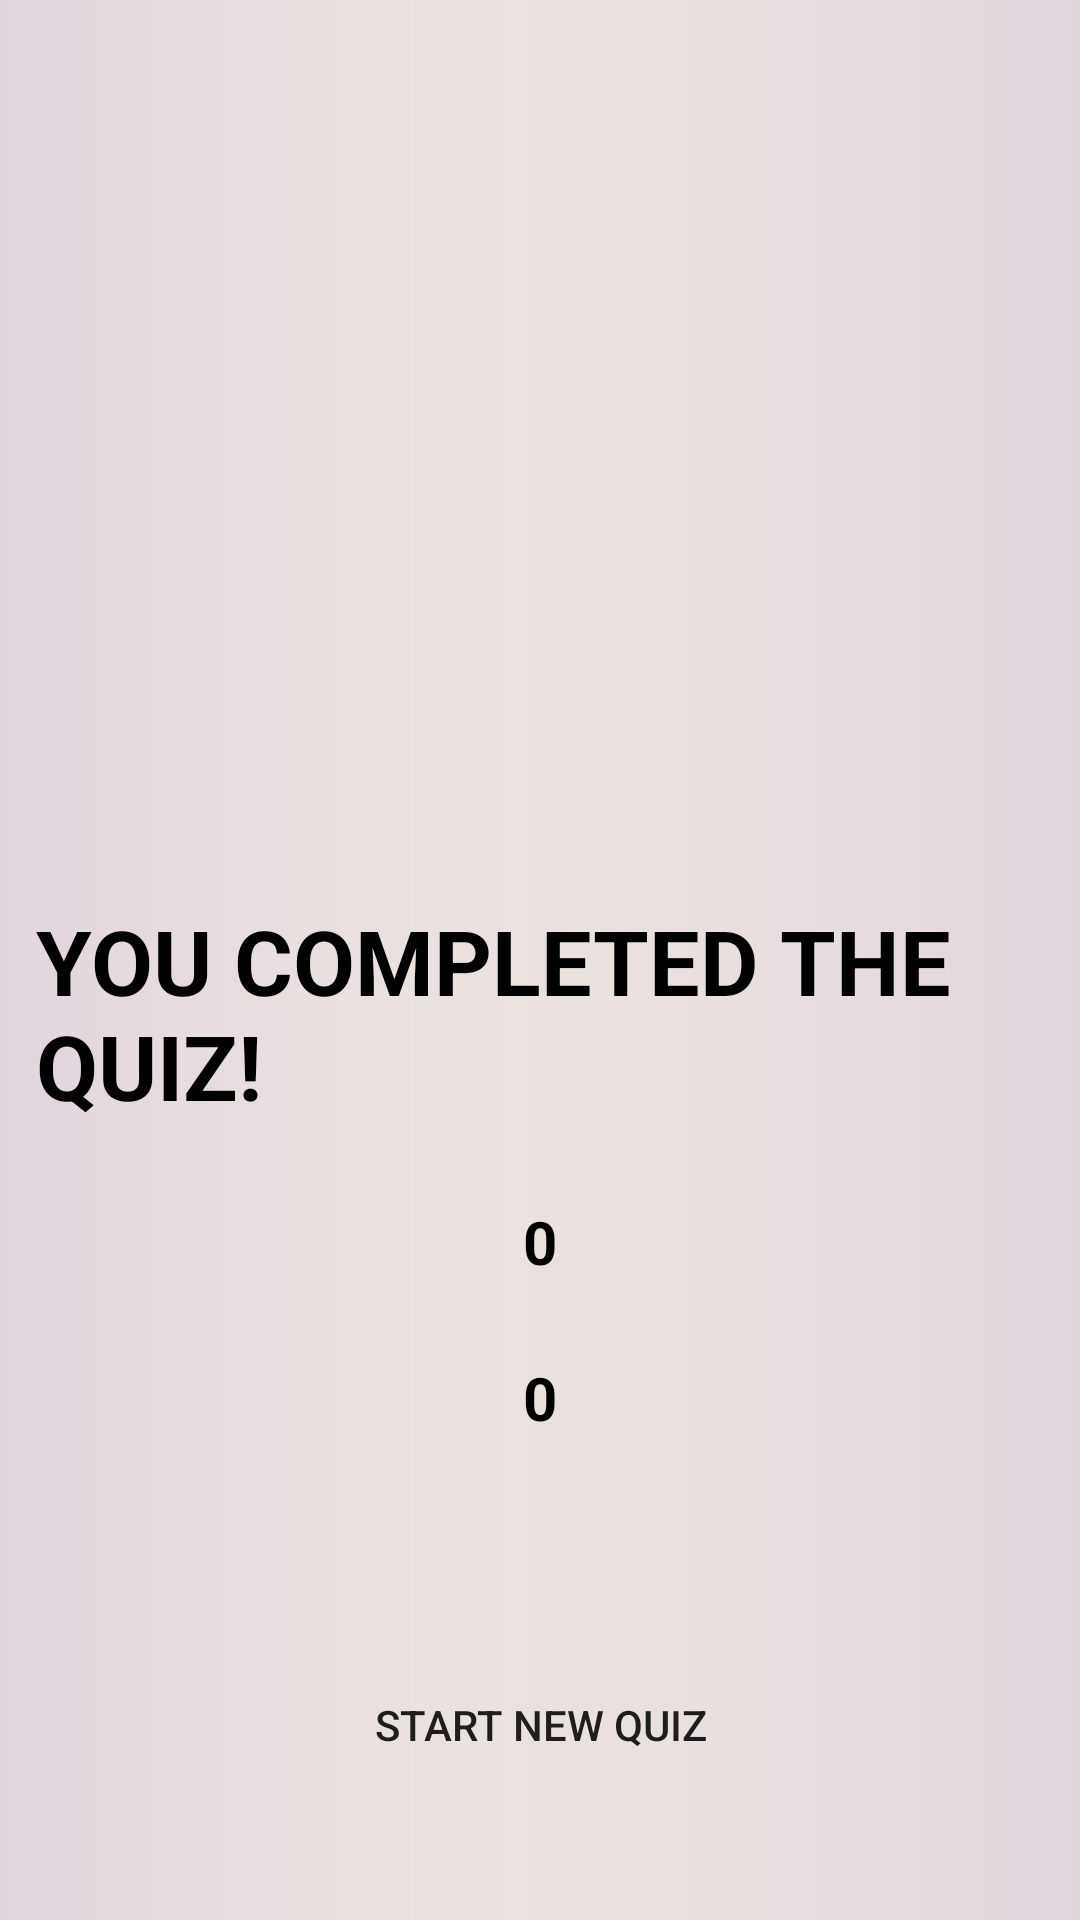

Produce the Android XML layout that renders to this screen, including the resource entries it uses.
<!-- AndroidManifest.xml: application theme Theme.OOPFormula1QuizApp -->
<!-- res/layout/activity_results.xml -->
<?xml version="1.0" encoding="utf-8"?>
<RelativeLayout xmlns:android="http://schemas.android.com/apk/res/android"
    xmlns:app="http://schemas.android.com/apk/res-auto"
    xmlns:tools="http://schemas.android.com/tools"
    android:layout_width="match_parent"
    android:layout_height="match_parent"
    tools:context=".Results"
    android:background="@drawable/background">


    <ImageView
        android:id="@+id/f1IconResult"
        android:layout_width="wrap_content"
        android:layout_height="wrap_content"
        android:layout_marginTop="100dp"
        android:src="@drawable/f1logo"
        android:adjustViewBounds="true"
        android:layout_marginStart="60dp"
        android:layout_marginEnd="60dp"
        android:contentDescription="@string/desc"/>

    <TextView
        android:id="@+id/completeText"
        android:layout_width="wrap_content"
        android:layout_height="wrap_content"
        android:text="YOU COMPLETED THE QUIZ!"
        android:textSize="30dp"
        android:layout_marginStart="12dp"
        android:textStyle="bold"
        android:layout_marginTop="300dp"
        android:textColor="@color/black"/>
    
    <LinearLayout
        android:layout_width="wrap_content"
        android:layout_height="wrap_content"
        android:layout_below="@+id/completeText"
        android:orientation="vertical"
        android:layout_centerHorizontal="true">

        <TextView
            android:layout_width="wrap_content"
            android:layout_height="wrap_content"
            android:id="@+id/correctAnswers"
            android:text="0"
            android:textStyle="bold"
            android:layout_marginTop="25dp"
            android:textSize="20sp"
            android:textColor="@color/black"/>

        <TextView
            android:layout_width="wrap_content"
            android:layout_height="wrap_content"
            android:id="@+id/incorrectAnswers"
            android:layout_marginTop="25dp"
            android:text="0"
            android:textStyle="bold"
            android:textSize="20sp"
            android:textColor="@color/black"/>




    </LinearLayout>

    <Button
        android:id="@+id/startNew"
        android:layout_height="50dp"
        android:layout_width="match_parent"
        android:text="Start New Quiz"
        android:background="@drawable/next_button"
        android:layout_marginTop="550dp"
        android:layout_marginStart="50dp"
        android:layout_marginEnd="50dp"/>





    
</RelativeLayout>
<!-- resources referenced by this layout -->
<resources>
  <color name="black">#FF000000</color>
  <!-- drawable background: png bitmap (drawable, 185001 bytes) -->
  <string name="desc">f1 logo</string>
  <style name="Theme.OOPFormula1QuizApp" parent="Theme.AppCompat.DayNight.NoActionBar">
          
          <item name="colorPrimary">@color/purple_500</item>
          <item name="colorPrimaryVariant">@color/purple_700</item>
          <item name="colorOnPrimary">@color/white</item>
          
          <item name="colorSecondary">@color/teal_200</item>
          <item name="colorSecondaryVariant">@color/teal_700</item>
          <item name="colorOnSecondary">@color/black</item>
          
          <item name="android:statusBarColor">?attr/colorPrimaryVariant</item>
          
      </style>
  <color name="purple_500">#FF6200EE</color>
  <color name="purple_700">#FF3700B3</color>
  <color name="white">#FFFFFFFF</color>
  <color name="teal_200">#FF03DAC5</color>
  <color name="teal_700">#FF018786</color>
</resources>
